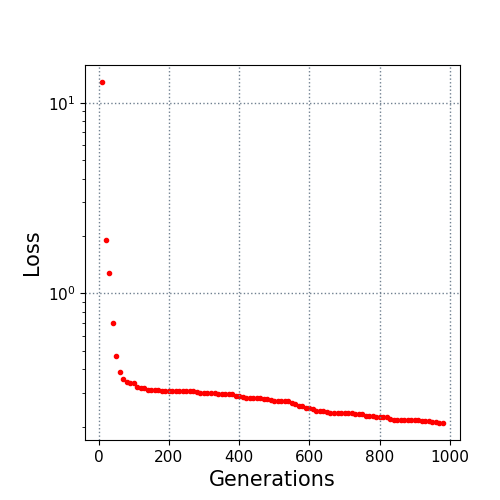

The data file committed next to this chart (first rows):
10.0, 12.840371
20.0, 1.905
30.0, 1.282
40.0, 0.6986
50.0, 0.4691
60.0, 0.385
70.0, 0.3554
80.0, 0.3418
90.0, 0.3381
100.0, 0.3381
110.0, 0.3209
120.0, 0.3172
130.0, 0.3172
140.0, 0.3116
150.0, 0.3094
160.0, 0.3094
170.0, 0.3094
180.0, 0.3074
190.0, 0.3074
200.0, 0.3063
210.0, 0.3059
220.0, 0.3059
230.0, 0.3059
240.0, 0.3059
250.0, 0.3059
260.0, 0.3056
270.0, 0.3056
280.0, 0.3054
290.0, 0.2997
300.0, 0.2997
310.0, 0.2983
320.0, 0.2983
330.0, 0.2983
340.0, 0.2973
350.0, 0.2968
360.0, 0.2968
370.0, 0.2968
380.0, 0.2968
390.0, 0.2905
400.0, 0.2879
410.0, 0.2861
420.0, 0.2831
430.0, 0.2831
440.0, 0.2831
450.0, 0.2824
460.0, 0.2811
470.0, 0.28
480.0, 0.2785
490.0, 0.2746
500.0, 0.2714
510.0, 0.2714
520.0, 0.2714
530.0, 0.2714
540.0, 0.2713
550.0, 0.2651
560.0, 0.2612
570.0, 0.2568
580.0, 0.255
590.0, 0.2512
600.0, 0.2512
610.0, 0.2475
... 37 more rows
